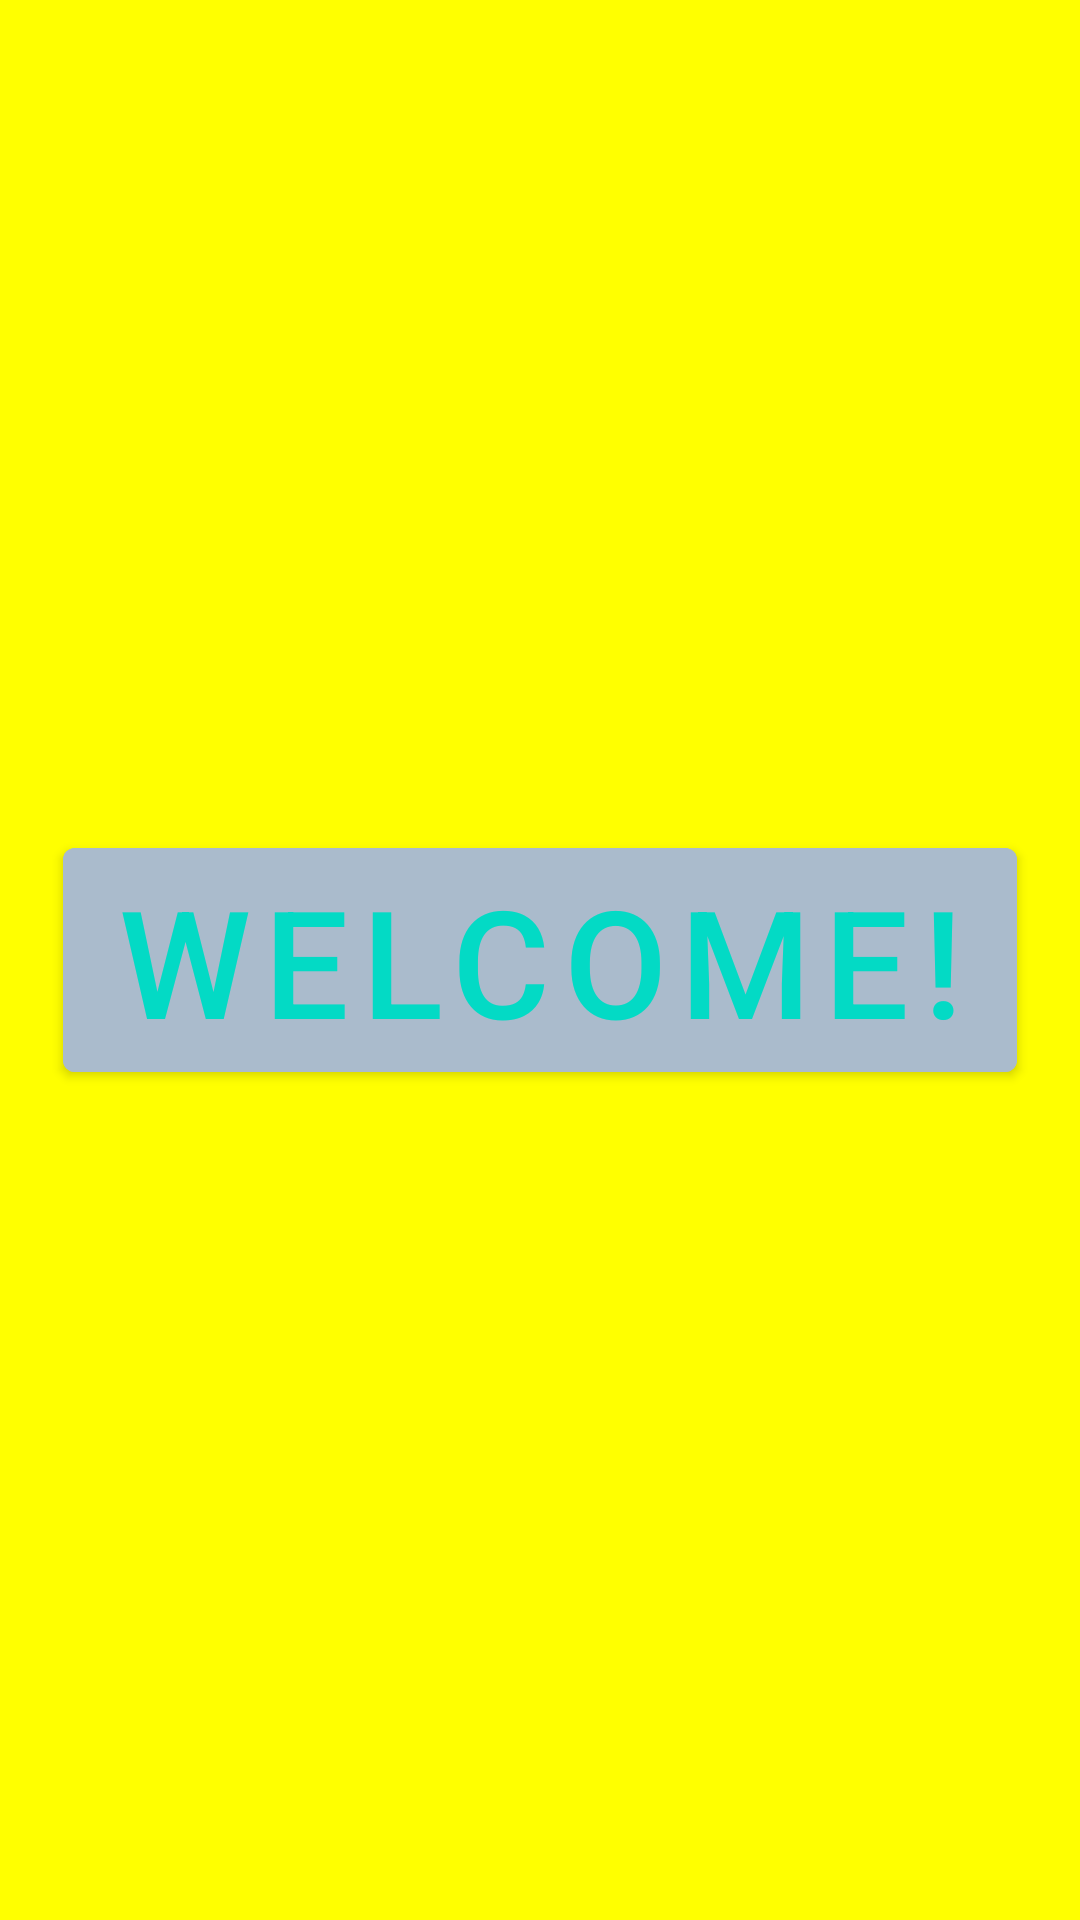

Android layout source for this screen:
<!-- AndroidManifest.xml: application theme Theme.AnimationsGroup -->
<!-- res/layout/simple_second_transitions_animations_activity.xml -->
<?xml version="1.0" encoding="utf-8"?>
<androidx.constraintlayout.widget.ConstraintLayout
    xmlns:android="http://schemas.android.com/apk/res/android"
    xmlns:app="http://schemas.android.com/apk/res-auto"
    android:layout_width="match_parent"
    android:layout_height="match_parent"
    android:background="#FFFF00">

    <com.google.android.material.button.MaterialButton
        android:id="@+id/button"
        android:layout_width="wrap_content"
        android:layout_height="wrap_content"
        android:text="Welcome!"
        android:backgroundTint="#AABBCC"
        android:textSize="50sp"
        android:textColor="@color/teal_200"
        app:layout_constraintTop_toTopOf="parent"
        app:layout_constraintStart_toStartOf="parent"
        app:layout_constraintEnd_toEndOf="parent"
        app:layout_constraintBottom_toBottomOf="parent" />


</androidx.constraintlayout.widget.ConstraintLayout>
<!-- resources referenced by this layout -->
<resources>
  <style name="Theme.AnimationsGroup" parent="Theme.MaterialComponents.DayNight.DarkActionBar">
          
          <item name="colorPrimary">@color/purple_500</item>
          <item name="colorPrimaryVariant">@color/purple_700</item>
          <item name="colorOnPrimary">@color/white</item>
          
          <item name="colorSecondary">@color/teal_200</item>
          <item name="colorSecondaryVariant">@color/teal_700</item>
          <item name="colorOnSecondary">@color/black</item>
          
          <item name="android:statusBarColor">?attr/colorPrimaryVariant</item>
          
      </style>
  <!-- not gathered from this repository: default colours our renderer supplied (Android Studio template values) -->
  <color name="purple_500">#FF6200EE</color>
  <color name="purple_700">#FF3700B3</color>
  <color name="teal_200">#FF03DAC5</color>
  <color name="teal_700">#FF018786</color>
  <color name="black">#FF000000</color>
  <color name="white">#FFFFFFFF</color>
</resources>
